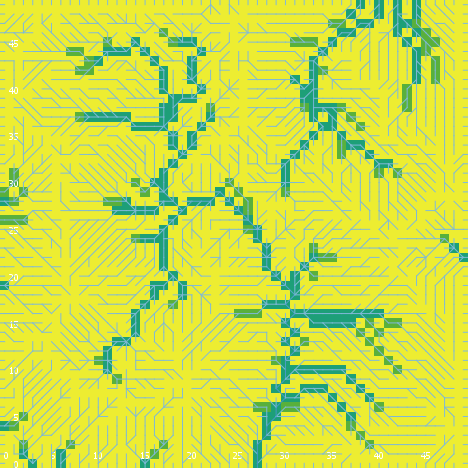

The table this chart was drawn from, first rows:
export-world data (NetLogo 6.0.4)
land_05_withInitialEcologicalCommunity.n…
05/26/2020 11:35:07:944 +0100
RANDOM STATE
0 0 -1727483681 102 0.5053568028318007 f…
GLOBALS
min-pxcor, max-pxcor, min-pycor, max-pycor, perspective, subject, nextIndex, directed-links, ticks, display-mode, ecol_brushfrequencyinflection, ecol_brushfrequencyrate, ecol_grassfrequencyinflection, ecol_grassfrequencyrate, ecol_woodfrequencyinflection, ecol_woodfrequencyrate, elevationdistribution, elev_algorithm-style, elev_featureanglerange, elev_inversioniterations, elev_noise, elev_numdepressions, elev_numprotuberances, elev_numranges
0, 49, 0, 49, 0, nobody, 2600, "UNDIRECTED", -1, "cover type", 14.76, 0.008115, 0.7912, 0.2002, 21.3, 0.08198, [13.592217312588199 8.302542557863081 14…, "C#", 8.006, 0.2821, 1.041, 2, 10, 38
TURTLES
who, color, heading, xcor, ycor, shape, label, label-color, breed, hidden?, size, pen-size, pen-mode, numpoints
0, 5, 27, 5, 35, "default", "", 9.9, {breed flowholders}, true, 1, 1, "up", 
1, 105, 264, 44, 11, "default", "", 9.9, {breed flowholders}, true, 1, 1, "up", 
2, 65, 68, 13, 31, "default", "", 9.9, {breed flowholders}, true, 1, 1, "up", 
3, 65, 88, 37, 38, "default", "", 9.9, {breed flowholders}, true, 1, 1, "up", 
4, 85, 323, 27, 37, "default", "", 9.9, {breed flowholders}, true, 1, 1, "up", 
5, 25, 189, 29, 7, "default", "", 9.9, {breed flowholders}, true, 1, 1, "up", 
6, 35, 243, 5, 32, "default", "", 9.9, {breed flowholders}, true, 1, 1, "up", 
7, 5, 138, 16, 25, "default", "", 9.9, {breed flowholders}, true, 1, 1, "up", 
8, 115, 271, 27, 16, "default", "", 9.9, {breed flowholders}, true, 1, 1, "up", 
9, 25, 251, 20, 13, "default", "", 9.9, {breed flowholders}, true, 1, 1, "up", 
10, 115, 350, 8, 16, "default", "", 9.9, {breed flowholders}, true, 1, 1, "up", 
11, 55, 246, 6, 36, "default", "", 9.9, {breed flowholders}, true, 1, 1, "up", 
12, 135, 169, 2, 43, "default", "", 9.9, {breed flowholders}, true, 1, 1, "up", 
13, 115, 25, 39, 34, "default", "", 9.9, {breed flowholders}, true, 1, 1, "up", 
14, 75, 334, 2, 2, "default", "", 9.9, {breed flowholders}, true, 1, 1, "up", 
15, 85, 97, 8, 14, "default", "", 9.9, {breed flowholders}, true, 1, 1, "up", 
16, 115, 120, 28, 4, "default", "", 9.9, {breed flowholders}, true, 1, 1, "up", 
17, 35, 229, 11, 30, "default", "", 9.9, {breed flowholders}, true, 1, 1, "up", 
18, 95, 191, 42, 33, "default", "", 9.9, {breed flowholders}, true, 1, 1, "up", 
19, 135, 35, 41, 25, "default", "", 9.9, {breed flowholders}, true, 1, 1, "up", 
20, 65, 304, 34, 32, "default", "", 9.9, {breed flowholders}, true, 1, 1, "up", 
21, 45, 279, 29, 34, "default", "", 9.9, {breed flowholders}, true, 1, 1, "up", 
22, 125, 32, 23, 29, "default", "", 9.9, {breed flowholders}, true, 1, 1, "up", 
23, 115, 169, 1, 37, "default", "", 9.9, {breed flowholders}, true, 1, 1, "up", 
24, 45, 26, 43, 27, "default", "", 9.9, {breed flowholders}, true, 1, 1, "up", 
25, 35, 154, 48, 3, "default", "", 9.9, {breed flowholders}, true, 1, 1, "up", 
26, 65, 349, 3, 15, "default", "", 9.9, {breed flowholders}, true, 1, 1, "up", 
27, 115, 113, 14, 24, "default", "", 9.9, {breed flowholders}, true, 1, 1, "up", 
28, 115, 19, 20, 17, "default", "", 9.9, {breed flowholders}, true, 1, 1, "up", 
29, 65, 139, 44, 39, "default", "", 9.9, {breed flowholders}, true, 1, 1, "up", 
30, 135, 235, 32, 20, "default", "", 9.9, {breed flowholders}, true, 1, 1, "up", 
31, 75, 42, 23, 32, "default", "", 9.9, {breed flowholders}, true, 1, 1, "up", 
32, 25, 214, 12, 3, "default", "", 9.9, {breed flowholders}, true, 1, 1, "up", 
33, 35, 285, 35, 2, "default", "", 9.9, {breed flowholders}, true, 1, 1, "up", 
34, 15, 30, 48, 8, "default", "", 9.9, {breed flowholders}, true, 1, 1, "up", 
35, 5, 319, 31, 14, "default", "", 9.9, {breed flowholders}, true, 1, 1, "up", 
36, 75, 163, 37, 3, "default", "", 9.9, {breed flowholders}, true, 1, 1, "up", 
37, 115, 245, 5, 28, "default", "", 9.9, {breed flowholders}, true, 1, 1, "up", 
38, 45, 312, 5, 12, "default", "", 9.9, {breed flowholders}, true, 1, 1, "up", 
39, 115, 305, 42, 44, "default", "", 9.9, {breed flowholders}, true, 1, 1, "up", 
40, 75, 356, 10, 4, "default", "", 9.9, {breed flowholders}, true, 1, 1, "up", 
41, 35, 246, 34, 5, "default", "", 9.9, {breed flowholders}, true, 1, 1, "up", 
42, 95, 142, 41, 35, "default", "", 9.9, {breed flowholders}, true, 1, 1, "up", 
43, 75, 118, 35, 13, "default", "", 9.9, {breed flowholders}, true, 1, 1, "up", 
44, 135, 246, 8, 15, "default", "", 9.9, {breed flowholders}, true, 1, 1, "up", 
45, 65, 163, 21, 17, "default", "", 9.9, {breed flowholders}, true, 1, 1, "up", 
46, 85, 86, 22, 11, "default", "", 9.9, {breed flowholders}, true, 1, 1, "up", 
47, 125, 236, 37, 16, "default", "", 9.9, {breed flowholders}, true, 1, 1, "up", 
48, 45, 28, 34, 26, "default", "", 9.9, {breed flowholders}, true, 1, 1, "up", 
49, 135, 65, 44, 42, "default", "", 9.9, {breed flowholders}, true, 1, 1, "up", 
50, 105, 209, 1, 29, "default", "", 9.9, {breed flowholders}, true, 1, 1, "up", 
... 10,604 more rows
